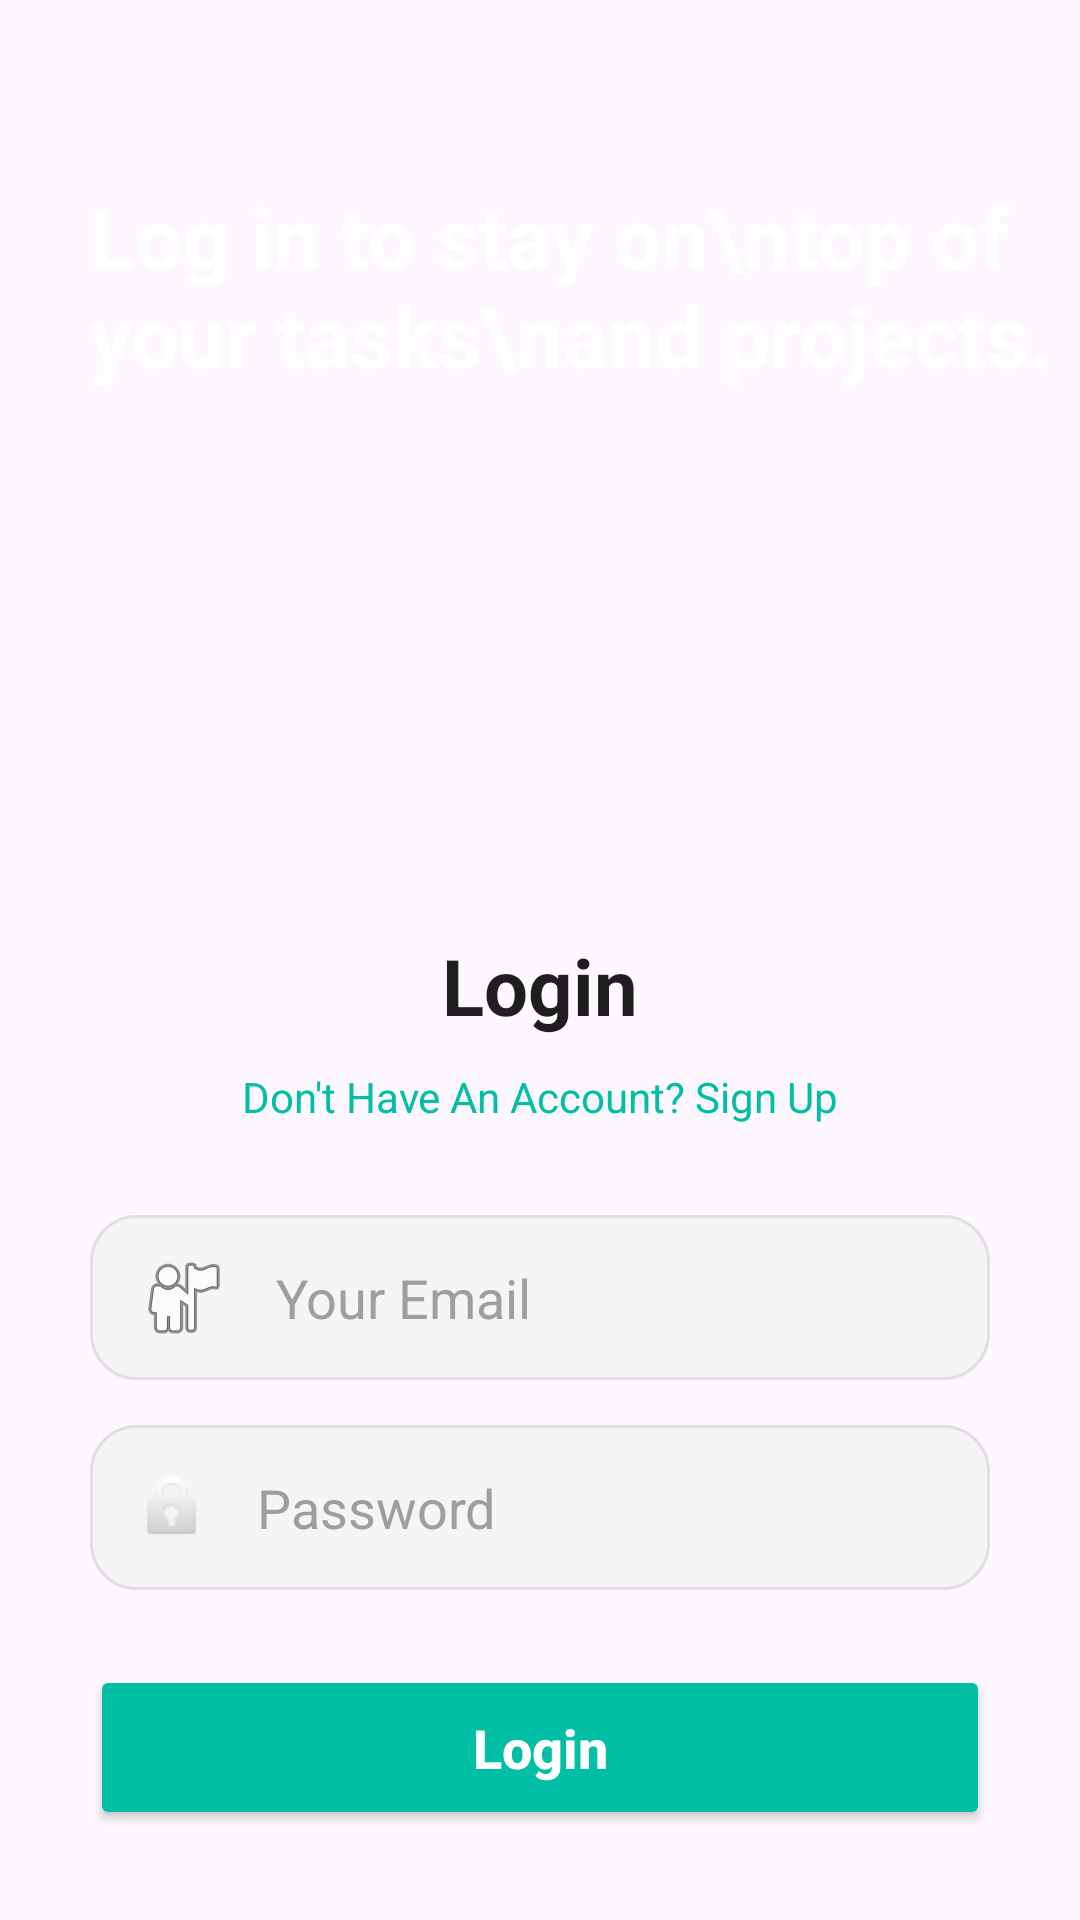

Layout XML and referenced resources for this Android screen:
<!-- AndroidManifest.xml: application theme Theme.CeyloTrip -->
<!-- res/layout/activity_login.xml -->
<?xml version="1.0" encoding="utf-8"?>
<androidx.constraintlayout.widget.ConstraintLayout xmlns:android="http://schemas.android.com/apk/res/android"
    xmlns:app="http://schemas.android.com/apk/res-auto"
    android:layout_width="match_parent"
    android:layout_height="match_parent"
    android:background="@drawable/login_bg"> 

    
    <TextView
        android:id="@+id/tvHeader"
        android:layout_width="wrap_content"
        android:layout_height="wrap_content"
        android:layout_marginStart="30dp"
        android:layout_marginTop="60dp"
        android:text="Log in to stay on\ntop of your tasks\nand projects."
        android:textColor="#FFFFFF"
        android:textSize="28sp"
        android:textStyle="bold"
        app:layout_constraintStart_toStartOf="parent"
        app:layout_constraintTop_toTopOf="parent" />

    
    <LinearLayout
        android:layout_width="match_parent"
        android:layout_height="wrap_content"
        android:background="@drawable/rounded_bottom_sheet"
        android:orientation="vertical"
        android:padding="30dp"
        app:layout_constraintBottom_toBottomOf="parent"
        app:layout_constraintEnd_toEndOf="parent"
        app:layout_constraintStart_toStartOf="parent">

        <TextView
            android:layout_width="match_parent"
            android:layout_height="wrap_content"
            android:gravity="center"
            android:text="Login"
            android:pointerIcon="hand"
            android:textColor="#1E1E1E"
            android:textSize="26sp"
            android:textStyle="bold"
            android:layout_marginBottom="10dp"/>

        <TextView
            android:id="@+id/tvSignUp"
            android:layout_width="match_parent"
            android:layout_height="wrap_content"
            android:gravity="center"
            android:text="Don't Have An Account? Sign Up"
            android:pointerIcon="hand"
            android:textColor="#00BFA5"
            android:textSize="14sp"
            android:layout_marginBottom="30dp"/>

        
        <EditText
            android:id="@+id/etName"
            android:layout_width="match_parent"
            android:layout_height="55dp"
            android:background="@drawable/rounded_edittext"
            android:drawableStart="@android:drawable/ic_menu_myplaces"
            android:drawablePadding="15dp"
            android:hint="Your Email"
            android:inputType="textPersonName"
            android:padding="15dp"
            android:textColor="#333333"
            android:textColorHint="#9E9E9E"
            android:layout_marginBottom="15dp"/>

        
        <EditText
            android:id="@+id/etPassword"
            android:layout_width="match_parent"
            android:layout_height="55dp"
            android:background="@drawable/rounded_edittext"
            android:drawableStart="@android:drawable/ic_lock_idle_lock"
            android:drawablePadding="15dp"
            android:hint="Password"
            android:inputType="textPassword"
            android:padding="15dp"
            android:textColor="#333333"
            android:textColorHint="#9E9E9E"
            android:layout_marginBottom="25dp"/>

        
        <Button
            android:id="@+id/btnLogin"
            android:layout_width="match_parent"
            android:layout_height="55dp"
            android:backgroundTint="#00BFA5"
            android:text="Login"
            android:pointerIcon="hand"
            android:textAllCaps="false"
            android:textColor="#FFFFFF"
            android:textSize="18sp"
            android:textStyle="bold"
            app:cornerRadius="15dp" />

    </LinearLayout>
</androidx.constraintlayout.widget.ConstraintLayout>
<!-- resources referenced by this layout -->
<resources>
  <!-- drawable rounded_edittext (drawable) -->
  <?xml version="1.0" encoding="utf-8"?>
  <shape xmlns:android="http://schemas.android.com/apk/res/android">
      <solid android:color="#F5F5F5" />
      <corners android:radius="15dp" />
      <stroke android:width="1dp" android:color="#E0E0E0" />
  </shape>
  <style name="Theme.CeyloTrip" parent="Base.Theme.CeyloTrip" />
  <style name="Base.Theme.CeyloTrip" parent="Theme.Material3.DayNight.NoActionBar">
          
          
      </style>
</resources>
